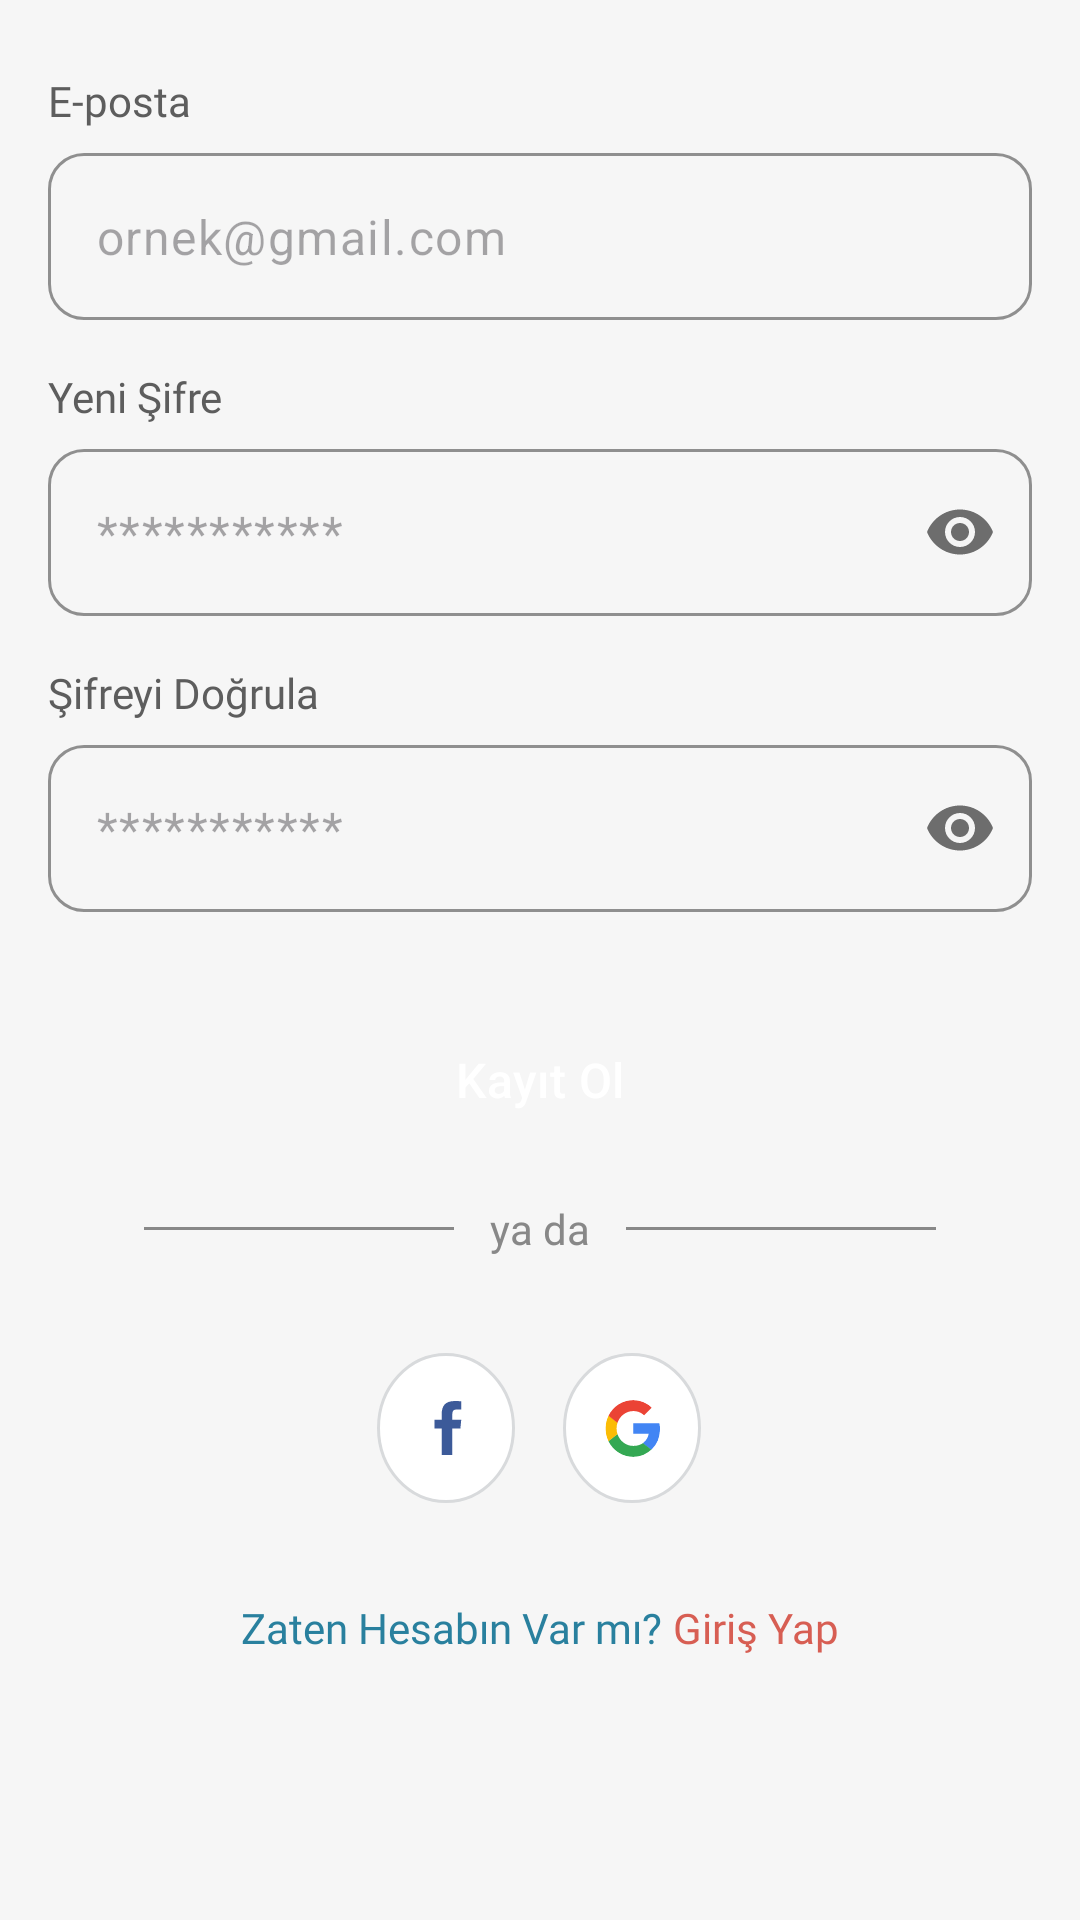

Reconstruct the res/layout file that produces this screen, plus the resources it refers to.
<!-- AndroidManifest.xml: application theme Theme.Neyesem -->
<!-- res/layout/fragment_register.xml -->
<?xml version="1.0" encoding="utf-8"?>
<FrameLayout xmlns:android="http://schemas.android.com/apk/res/android"
    xmlns:app="http://schemas.android.com/apk/res-auto"
    xmlns:tools="http://schemas.android.com/tools"
    android:layout_width="match_parent"
    android:layout_height="match_parent"
    tools:context=".presentation.ui.auth.RegisterFragment">

    
    <androidx.constraintlayout.widget.ConstraintLayout
        android:id="@+id/contentRoot"
        android:layout_width="match_parent"
        android:layout_height="match_parent">

        <TextView
            android:id="@+id/registerEmailText"
            android:layout_width="wrap_content"
            android:layout_height="wrap_content"
            android:layout_marginStart="16dp"
            android:layout_marginTop="24dp"
            android:fontFamily="@font/poppins_semibold"
            android:text="E-posta"
            android:textColor="@color/text600"
            android:textSize="14sp"
            app:layout_constraintStart_toStartOf="parent"
            app:layout_constraintTop_toTopOf="parent" />

        <com.google.android.material.textfield.TextInputLayout
            android:id="@+id/registerEmailLayout"
            style="Widget.Material3.TextInputLayout.OutlinedBox"
            android:layout_width="0dp"
            android:layout_height="wrap_content"
            android:layout_marginStart="16dp"
            android:layout_marginTop="8dp"
            android:layout_marginEnd="16dp"
            app:boxBackgroundMode="outline"
            app:boxCornerRadiusBottomEnd="12dp"
            app:boxCornerRadiusBottomStart="12dp"
            app:boxCornerRadiusTopEnd="12dp"
            app:boxCornerRadiusTopStart="12dp"
            app:boxStrokeColor="@color/text200"
            app:hintAnimationEnabled="false"
            app:hintEnabled="false"
            app:layout_constraintEnd_toEndOf="parent"
            app:layout_constraintHorizontal_bias="0.0"
            app:layout_constraintStart_toStartOf="parent"
            app:layout_constraintTop_toBottomOf="@id/registerEmailText">

            <com.google.android.material.textfield.TextInputEditText
                android:id="@+id/registerEmailEditTxt"
                android:layout_width="match_parent"
                android:layout_height="wrap_content"
                android:hint="ornek@gmail.com" />
        </com.google.android.material.textfield.TextInputLayout>

        <TextView
            android:id="@+id/registerPasswordText"
            android:layout_width="wrap_content"
            android:layout_height="wrap_content"
            android:layout_marginStart="16dp"
            android:layout_marginTop="16dp"
            android:fontFamily="@font/poppins_semibold"
            android:text="Yeni Şifre"
            android:textColor="@color/text600"
            android:textSize="14sp"
            app:layout_constraintStart_toStartOf="parent"
            app:layout_constraintTop_toBottomOf="@id/registerEmailLayout" />

        <com.google.android.material.textfield.TextInputLayout
            android:id="@+id/registerPasswordLayout"
            style="@style/NeYesemTextInputStyle"
            android:layout_width="0dp"
            android:layout_height="wrap_content"
            android:layout_marginStart="16dp"
            android:layout_marginTop="8dp"
            android:layout_marginEnd="16dp"
            app:endIconMode="password_toggle"
            app:endIconTint="@color/text500"
            app:endIconTintMode="src_in"
            app:layout_constraintEnd_toEndOf="parent"
            app:layout_constraintHorizontal_bias="0.0"
            app:layout_constraintStart_toStartOf="parent"
            app:layout_constraintTop_toBottomOf="@id/registerPasswordText">

            <com.google.android.material.textfield.TextInputEditText
                android:id="@+id/registerPasswordEditTxt"
                android:layout_width="match_parent"
                android:layout_height="wrap_content"
                android:hint="***********"
                android:inputType="text|textPassword"
                android:password="false" />
        </com.google.android.material.textfield.TextInputLayout>

        <TextView
            android:id="@+id/registerPasswordText2"
            android:layout_width="wrap_content"
            android:layout_height="wrap_content"
            android:layout_marginStart="16dp"
            android:layout_marginTop="16dp"
            android:fontFamily="@font/poppins_semibold"
            android:text="Şifreyi Doğrula"
            android:textColor="@color/text600"
            android:textSize="14sp"
            app:layout_constraintStart_toStartOf="parent"
            app:layout_constraintTop_toBottomOf="@id/registerPasswordLayout" />

        <com.google.android.material.textfield.TextInputLayout
            android:id="@+id/registerPasswordApproveLayout"
            style="@style/NeYesemTextInputStyle"
            android:layout_width="0dp"
            android:layout_height="wrap_content"
            android:layout_marginStart="16dp"
            android:layout_marginTop="8dp"
            android:layout_marginEnd="16dp"
            app:endIconMode="password_toggle"
            app:endIconTint="@color/text500"
            app:endIconTintMode="src_in"
            app:layout_constraintEnd_toEndOf="parent"
            app:layout_constraintHorizontal_bias="0.0"
            app:layout_constraintStart_toStartOf="parent"
            app:layout_constraintTop_toBottomOf="@id/registerPasswordText2">

            <com.google.android.material.textfield.TextInputEditText
                android:id="@+id/registerPasswordApproveEditTxt"
                android:layout_width="match_parent"
                android:layout_height="wrap_content"
                android:hint="***********"
                android:inputType="text|textPassword"
                android:password="false" />
        </com.google.android.material.textfield.TextInputLayout>

        <Button
            android:id="@+id/registerBtn"
            style="@style/NeYesemPrimaryButton"
            android:layout_width="0dp"
            android:layout_height="wrap_content"
            android:layout_marginStart="16dp"
            android:layout_marginTop="32dp"
            android:layout_marginEnd="16dp"
            android:text="Kayıt Ol"
            app:layout_constraintEnd_toEndOf="parent"
            app:layout_constraintHorizontal_bias="0.0"
            app:layout_constraintStart_toStartOf="parent"
            app:layout_constraintTop_toBottomOf="@id/registerPasswordApproveLayout" />

        <LinearLayout
            android:id="@+id/linearLayout2"
            android:layout_width="0dp"
            android:layout_height="wrap_content"
            android:layout_marginVertical="16dp"
            android:layout_marginStart="32dp"
            android:layout_marginTop="24dp"
            android:layout_marginEnd="32dp"
            android:gravity="center_vertical"
            android:orientation="horizontal"
            android:paddingHorizontal="16dp"
            app:layout_constraintEnd_toEndOf="parent"
            app:layout_constraintStart_toStartOf="parent"
            app:layout_constraintTop_toBottomOf="@id/registerBtn">

            <View
                android:layout_width="0dp"
                android:layout_height="1dp"
                android:layout_weight="1"
                android:background="@color/text400" />

            <TextView
                android:layout_width="wrap_content"
                android:layout_height="wrap_content"
                android:paddingHorizontal="12dp"
                android:text="ya da"
                android:textColor="@color/text400"
                android:textSize="14sp" />

            <View
                android:layout_width="0dp"
                android:layout_height="1dp"
                android:layout_weight="1"
                android:background="@color/text400" />
        </LinearLayout>

        <LinearLayout
            android:id="@+id/linearLayout3"
            android:layout_width="120dp"
            android:layout_height="50dp"
            android:layout_marginTop="32dp"
            android:gravity="center"
            android:orientation="horizontal"
            android:weightSum="3"
            app:layout_constraintEnd_toEndOf="parent"
            app:layout_constraintHorizontal_bias="0.498"
            app:layout_constraintStart_toStartOf="parent"
            app:layout_constraintTop_toBottomOf="@id/linearLayout2">

            <ImageButton
                android:id="@+id/registerFacebookBtn"
                android:layout_width="50dp"
                android:layout_height="50dp"
                android:layout_margin="8dp"
                android:layout_weight="1"
                android:background="@drawable/circle_border"
                android:padding="12dp"
                android:scaleType="centerInside"
                android:src="@drawable/ic_facebook" />

            <ImageButton
                android:id="@+id/registerGoogleBtn"
                android:layout_width="50dp"
                android:layout_height="50dp"
                android:layout_margin="8dp"
                android:layout_weight="1"
                android:background="@drawable/circle_border"
                android:padding="12dp"
                android:scaleType="centerInside"
                android:src="@drawable/ic_google" />
        </LinearLayout>

        <LinearLayout
            android:layout_width="wrap_content"
            android:layout_height="wrap_content"
            android:layout_marginTop="32dp"
            android:orientation="horizontal"
            app:layout_constraintEnd_toEndOf="parent"
            app:layout_constraintStart_toStartOf="parent"
            app:layout_constraintTop_toBottomOf="@id/linearLayout3">

            <TextView
                android:id="@+id/haveAccountText"
                android:layout_width="wrap_content"
                android:layout_height="wrap_content"
                android:fontFamily="@font/poppins_regular"
                android:text="Zaten Hesabın Var mı?"
                android:textColor="@color/primary"
                android:textSize="14sp" />

            <TextView
                android:id="@+id/haveAccountLoginText"
                android:layout_width="wrap_content"
                android:layout_height="wrap_content"
                android:clickable="true"
                android:focusable="true"
                android:fontFamily="@font/poppins_regular"
                android:text=" Giriş Yap"
                android:textColor="@color/secondary"
                android:textSize="14sp" />
        </LinearLayout>

        

    </androidx.constraintlayout.widget.ConstraintLayout>

    
    <FrameLayout
        android:id="@+id/loadingOverlay"
        android:layout_width="match_parent"
        android:layout_height="match_parent"
        android:background="#80000000"
        android:clickable="true"
        android:focusable="true"
        android:visibility="gone"
        tools:visibility="gone">

        <LinearLayout
            android:layout_width="wrap_content"
            android:layout_height="wrap_content"
            android:layout_gravity="center"
            android:orientation="horizontal"
            android:padding="20dp">

            <ProgressBar
                android:id="@+id/progressBar"
                style="?android:attr/progressBarStyleLarge"
                android:layout_width="wrap_content"
                android:layout_height="wrap_content" />

        </LinearLayout>
    </FrameLayout>
</FrameLayout>
<!-- resources referenced by this layout -->
<resources>
  <color name="primary">#29809E</color>
  <color name="secondary">#D75E53</color>
  <color name="text200">#D1D1D1</color>
  <color name="text400">#888888</color>
  <color name="text500">#6D6D6D</color>
  <color name="text600">#5D5D5D</color>
  <!-- drawable circle_border (drawable) -->
  <?xml version="1.0" encoding="utf-8"?>
  <shape xmlns:android="http://schemas.android.com/apk/res/android"
      android:shape="oval">
      <solid android:color="@android:color/white" />
      <stroke
          android:width="1dp"
          android:color="#D8DADC" />
  </shape>
  <!-- drawable ic_facebook (drawable) -->
  <vector xmlns:android="http://schemas.android.com/apk/res/android"
      android:width="21dp"
      android:height="20dp"
      android:viewportWidth="21"
      android:viewportHeight="20">
    <path
        android:pathData="M13.882,3.854C12.766,3.854 12.449,4.349 12.449,5.44V7.241H15.417L15.125,10.159H12.448V19H8.896V10.159H6.5V7.241H8.897V5.49C8.897,2.547 10.078,1 13.388,1C14.098,1 14.948,1.056 15.456,1.127V3.866"
        android:fillColor="#3C5A99"/>
  </vector>
  <style name="NeYesemPrimaryButton" parent="Widget.Material3.Button">
          <item name="android:backgroundTint">@color/primary</item>
          <item name="android:textColor">#FFFFFF</item>
          <item name="cornerRadius">12dp</item>
          <item name="android:textSize">16sp</item>
          <item name="android:gravity">center</item>
          <item name="font">@font/poppins_bold</item>
      </style>
  <style name="NeYesemTextInputStyle" parent="Widget.Material3.TextInputLayout.OutlinedBox">
          <item name="boxBackgroundMode">outline</item>
          <item name="boxCornerRadiusTopStart">12dp</item>
          <item name="boxCornerRadiusTopEnd">12dp</item>
          <item name="boxCornerRadiusBottomStart">12dp</item>
          <item name="boxCornerRadiusBottomEnd">12dp</item>
          <item name="boxStrokeColor">@color/text200</item>
          <item name="hintEnabled">false</item>
          <item name="hintAnimationEnabled">false</item>
      </style>
  <style name="Theme.Neyesem" parent="Base.Theme.Neyesem" />
  <color name="primary600">#29809E</color>
  <color name="primary100">#D7F1F6</color>
  <color name="primary900">#244555</color>
  <color name="secondary600">#C4493E</color>
  <color name="secondary100">#FAE8E6</color>
  <color name="secondary900">#72302A</color>
  <color name="text900">#3D3D3D</color>
  <color name="text50">#F6F6F6</color>
  <color name="text100">#E7E7E7</color>
  <color name="text700">#4F4F4F</color>
  <color name="text300">#B0B0B0</color>
  <color name="primary700">#256279</color>
</resources>
